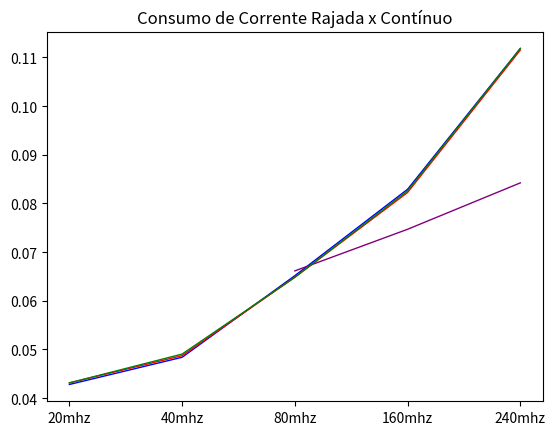

The matplotlib source for this figure:
import matplotlib.pyplot as plt
import numpy as np
import os

grossuraLegenda = 1;

x = np.array([1, 2, 3, 4, 5])
y = np.array([0.042797, 0.048386, 0.065154, 0.082908, 0.111841])
xticks = ['20mhz', '40mhz', '80mhz', '160mhz', '240mhz']
plt.xticks(x, xticks)
plt.plot(x, y, color = 'blue', linewidth=grossuraLegenda )


x = np.array([1, 2, 3, 4, 5])
y = np.array([0.043126, 0.048715, 0.064825, 0.082251, 0.111512])
xticks = ['20mhz', '40mhz', '80mhz', '160mhz', '240mhz']
plt.xticks(x, xticks)
plt.plot(x, y, color ='red', linewidth=grossuraLegenda)


x = np.array([3, 4, 5])
y = np.array([0.066141, 0.074689, 0.084224])
xticks = ['80mhz', '160mhz', '240mhz']
plt.xticks(x, xticks)
plt.plot(x, y, color='purple', linewidth=grossuraLegenda)



x = np.array([1, 2, 3, 4, 5])
y = np.array([0.043126, 0.049044, 0.064825, 0.08258, 0.111841])
xticks = ['20mhz', '40mhz', '80mhz', '160mhz', '240mhz']
plt.xticks(x, xticks)
plt.plot(x, y, color='green', linewidth=grossuraLegenda)



plt.title(label="Consumo de Corrente Rajada x Contínuo")

plt.show()
#plt.savefig('image.png', dpi =800)

